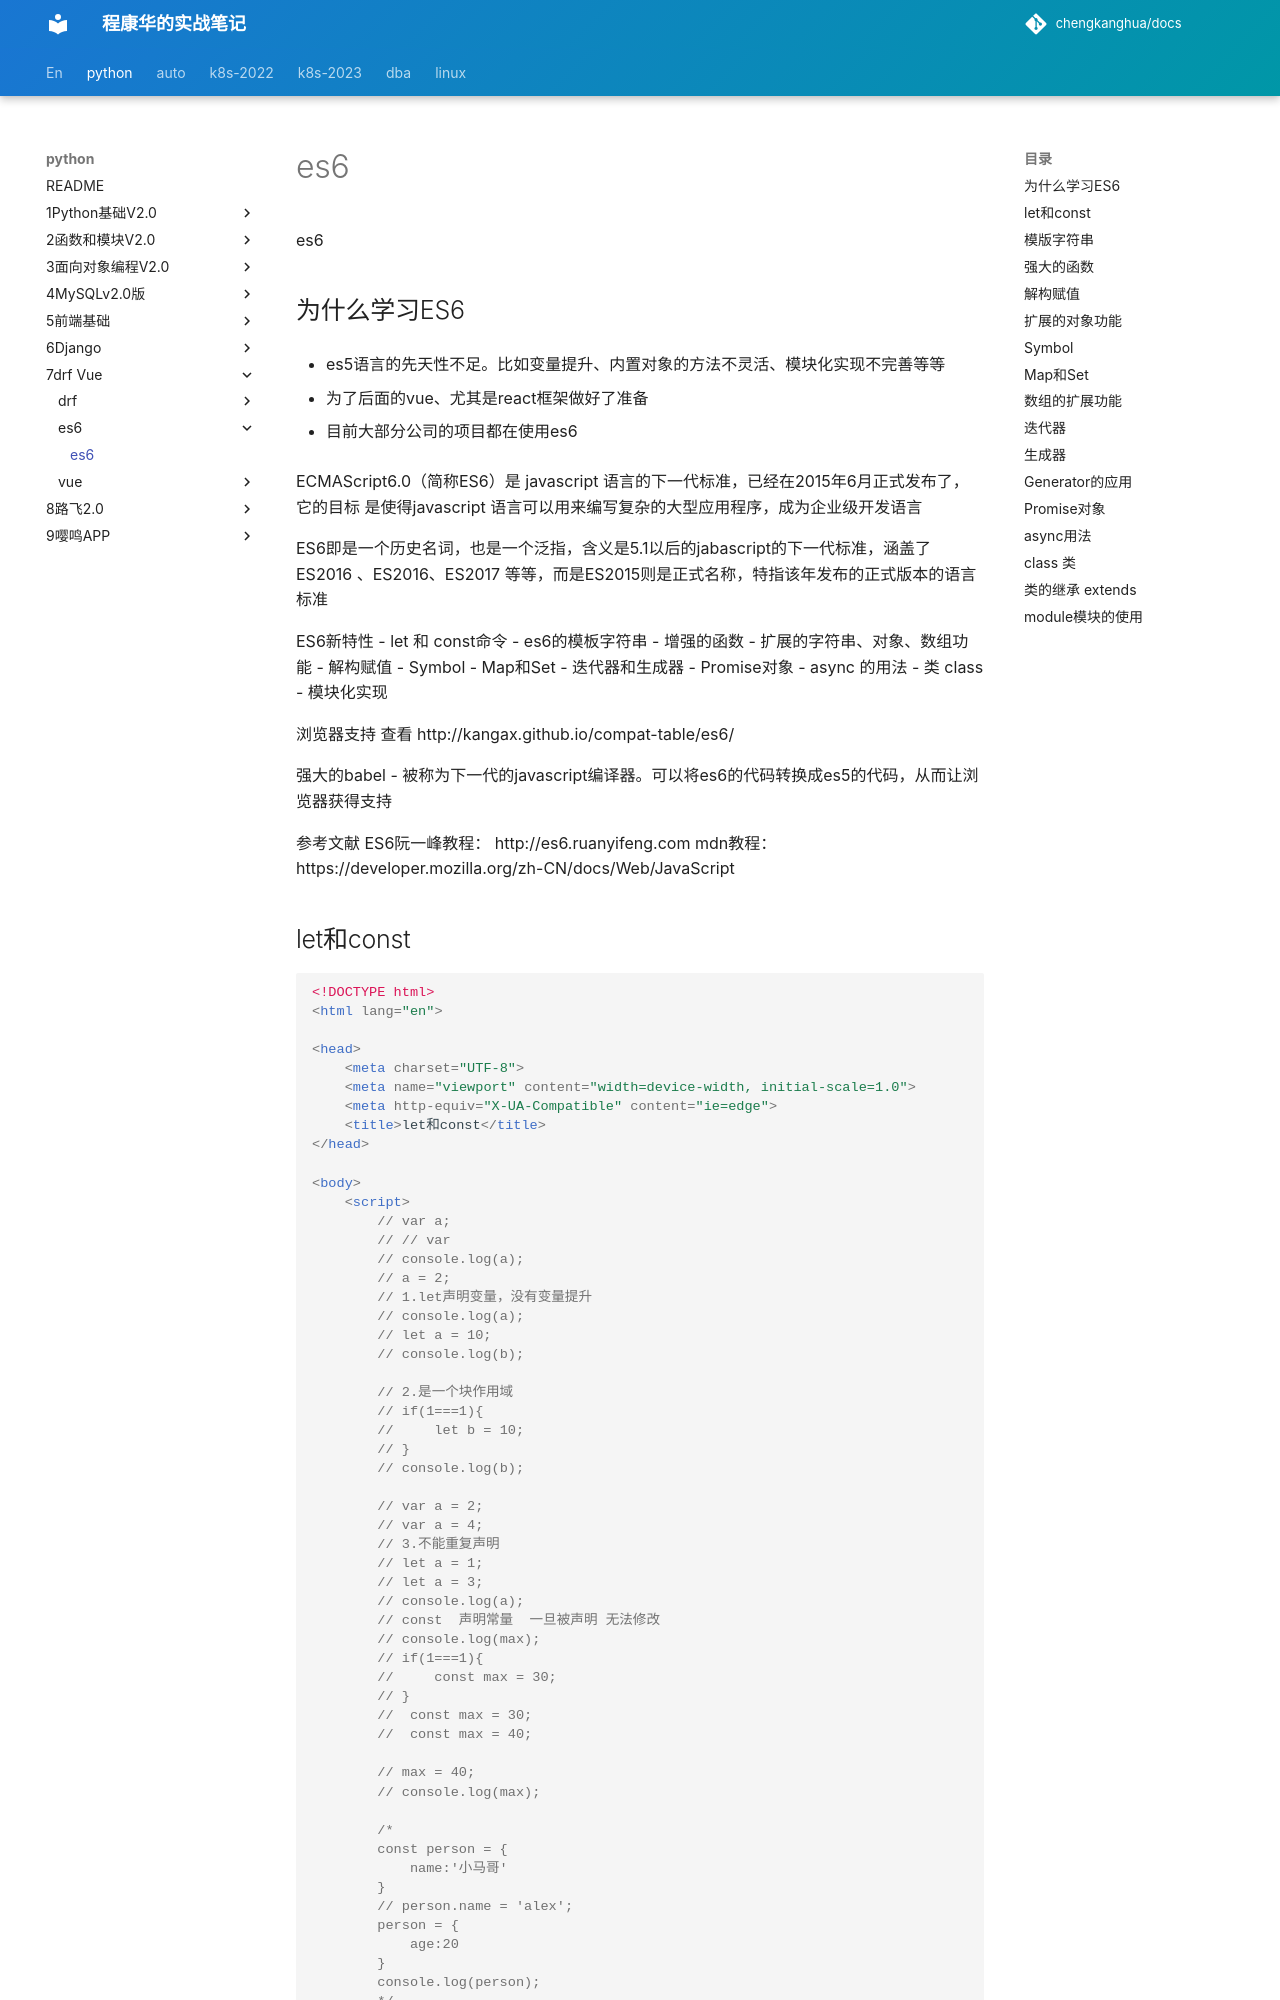

repository: chengkanghua/docs · page: python/7drf-vue/2-ES6_Demo/es6.html · generator: mkdocs

es6

## 为什么学习ES6

- es5语言的先天性不足。比如变量提升、内置对象的方法不灵活、模块化实现不完善等等

- 为了后面的vue、尤其是react框架做好了准备

- 目前大部分公司的项目都在使用es6

ECMAScript6.0（简称ES6）是 javascript 语言的下一代标准，已经在2015年6月正式发布了， 它的目标
是使得javascript 语言可以用来编写复杂的大型应用程序，成为企业级开发语言

ES6即是一个历史名词，也是一个泛指，含义是5.1以后的jabascript的下一代标准，涵盖了ES2016 、ES2016、ES2017
等等，而是ES2015则是正式名称，特指该年发布的正式版本的语言标准

ES6新特性
- let 和 const命令
- es6的模板字符串
- 增强的函数
- 扩展的字符串、对象、数组功能
- 解构赋值
- Symbol
- Map和Set
- 迭代器和生成器
- Promise对象
- async 的用法
- 类 class
- 模块化实现

浏览器支持
查看 http://kangax.github.io/compat-table/es6/

强大的babel
- 被称为下一代的javascript编译器。可以将es6的代码转换成es5的代码，从而让浏览器获得支持

参考文献
ES6阮一峰教程：
http://es6.ruanyifeng.com
mdn教程：
https://developer.mozilla.org/zh-CN/docs/Web/JavaScript



## let和const

```html
<!DOCTYPE html>
<html lang="en">

<head>
    <meta charset="UTF-8">
    <meta name="viewport" content="width=device-width, initial-scale=1.0">
    <meta http-equiv="X-UA-Compatible" content="ie=edge">
    <title>let和const</title>
</head>

<body>
    <script>
        // var a;
        // // var
        // console.log(a);
        // a = 2;
        // 1.let声明变量，没有变量提升
        // console.log(a);
        // let a = 10;
        // console.log(b);

        // 2.是一个块作用域
        // if(1===1){
        //     let b = 10;
        // }
        // console.log(b);

        // var a = 2;
        // var a = 4;
        // 3.不能重复声明
        // let a = 1;
        // let a = 3;
        // console.log(a);
        // const  声明常量  一旦被声明 无法修改
        // console.log(max);
        // if(1===1){
        //     const max = 30;
        // }
        //  const max = 30;
        //  const max = 40;

        // max = 40;
        // console.log(max);

        /*
        const person = {
            name:'小马哥'
        }
        // person.name = 'alex';
        person = {
            age:20
        }
        console.log(person);
        */

        //作用1： for循环是个经典例子
         const arr = [];

        for (let i = 0; i < 10; i++) {
            arr[i] = function() {
                return i;
            }
        }
        console.log(arr[5]()); 

        // 作用2:不会污染全局变量
        let RegExp = 10;
        console.log(RegExp);
        console.log(window.RegExp);

        // 建议：在默认情况下用const,而只有在你知道变量值需要被修改的情况使用let
        
        
        

    </script>

</body>

</html>
```
